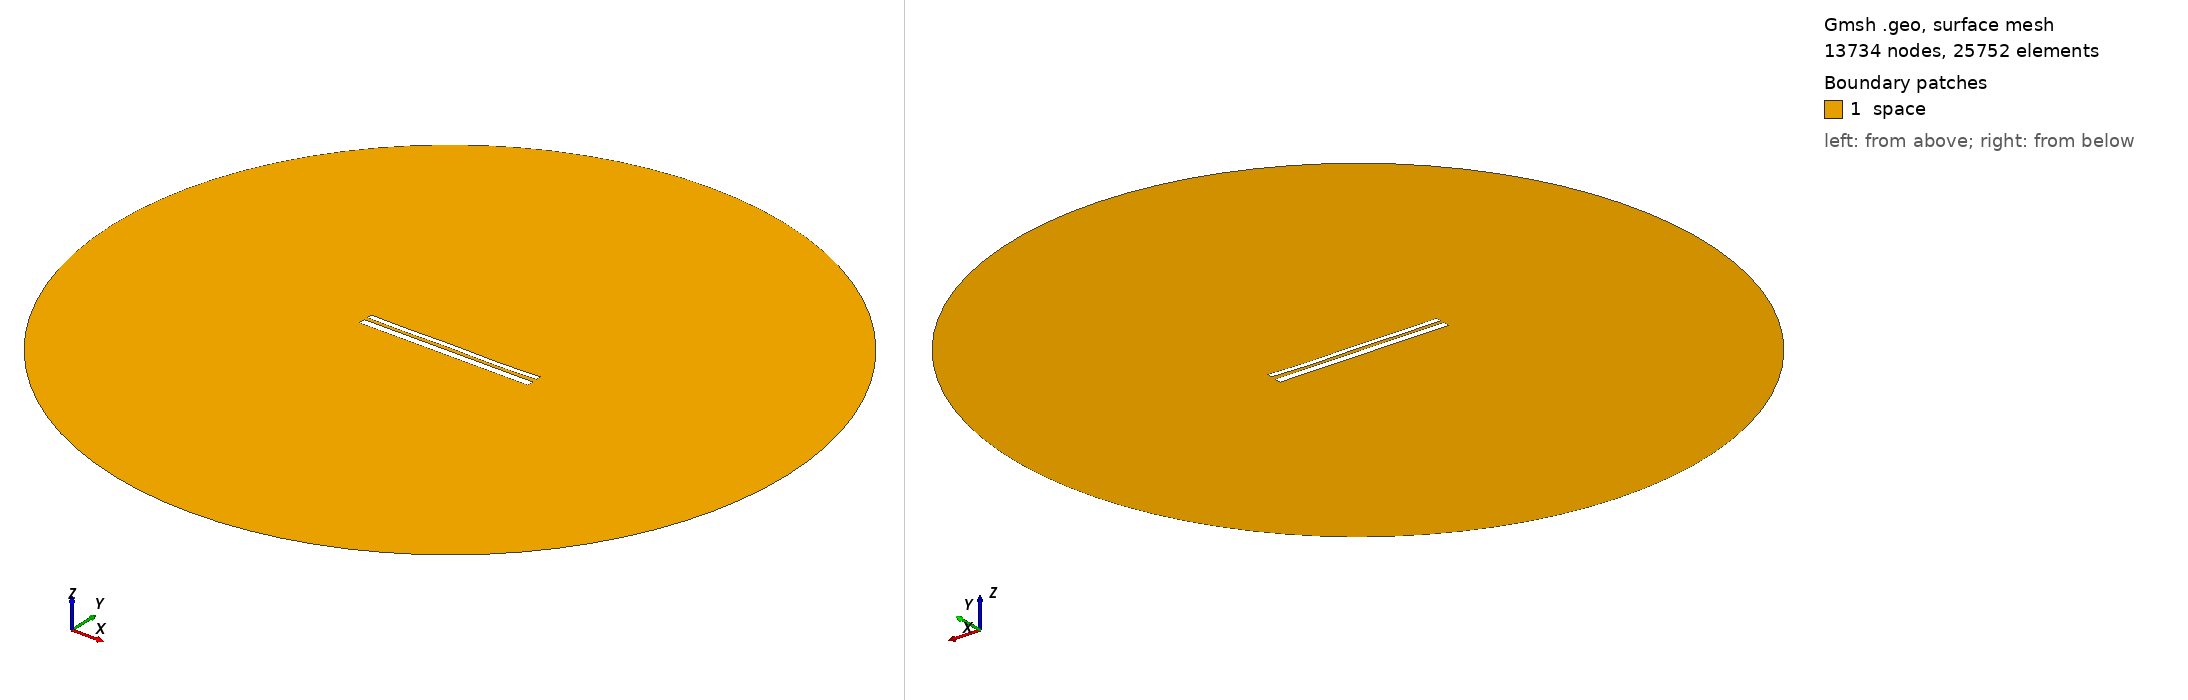

Gmsh geometry script, surface-meshed: 13734 nodes, 25752 surface elements. Boundary patches (legend numbers): 1 space. Left view from above one corner, right view from below the opposite corner. Legend entries are the model's physical surfaces. The drawing asked Gmsh for element sizes between 1% and 20% of the model's largest extent; the script's own settings can give other sizes.

=== 10416.geo (drawn) ===
//---------------------------------------
// Geometry kernel
//---------------------------------------

SetFactory("OpenCASCADE");



//---------------------------------------
// Parameters of the geometry
//---------------------------------------

// Overetch of the upper plate
overetch = 0.375;

// Distance between the plates
distance = 1.75;

// Discretization over the x axis (for the deformation)
nx = 50; 

// Length of the plate
L = 100 - overetch; 

// Number of modes
n = 4; 

// 1st mode coefficient
coeff(1) = 0.07499999999999998;
beta(1) = 0.596864 * 3.1415926535 / L;

// 2nd mode coefficient
coeff(2) = -0.075;
beta(2) = 1.49418 * 3.1415926535 / L;

// 3rd mode coefficient
coeff(3) = 0.07499999999999998;
beta(3) = 2.50025 * 3.1415926535 / L;

// 4th mode coefficient
coeff(4) = -0.15;
beta(4) = 3.49999 * 3.1415926535 / L;



//---------------------------------------
// Upper plate (deformed rectangle)
//---------------------------------------

// Coordiantes of the upper plate
xmin = -50;
xmax = 50 - overetch;

// Height of the upper plate
yheight = 4 - 2 * overetch;

// Indexes of the points
UpperID[] = {};
LowerID[] = {};
LeftID[] = {};
RightID[] = {};

// Point index
p = 1;

// Horizontal edges
For i In {1:nx}
    x = xmin + (i-1)*(xmax - xmin)/(nx-1);

    y_bottom = distance / 2 + overetch;
    For j In {1:n}
        C = (Cosh(beta(j)*L) + Cos(beta(j)*L)) / (Sinh(beta(j)*L) + Sin(beta(j)*L));
        y_bottom  = y_bottom + coeff(j) * (Cosh(beta(j)*(x+50)) - Cos(beta(j)*(x+50)) - C * (Sinh(beta(j)*(x+50)) - Sin(beta(j)*(x+50))));
    EndFor

    y_top = y_bottom + yheight;

    Point(p) = {x, y_top, 0, 1.0};
    UpperID[i] = p;
    p = p + 1;

    Point(p) = {x, y_bottom, 0, 1.0};
    LowerID[i] = p;
    p = p + 1;
EndFor

// Create point lists
UpperPts[] = {}; LowerPts[] = {};
For i In {1:nx}
  UpperPts[] += {UpperID[i]};
  LowerPts[] += {LowerID[i]};
EndFor

// Build splines
Spline(1) = {UpperPts[]};
Spline(2) = {LowerPts[]};
Line(3) = {LowerPts[nx-1], UpperPts[nx-1]};
Line(4) = {LowerPts[0], UpperPts[0]};

// Build the plane surface
Curve Loop(1) = {2, 3, -1, -4};
Plane Surface(1) = {1};



//---------------------------------------
// Lower plate (rectangle)
//---------------------------------------

// Vertices
Point(1001) = {-50, -1, 0, 1.0};
Point(1002) = { 50, -1, 0, 1.0};
Point(1003) = { 50,  -5, 0, 1.0};
Point(1004) = {-50,  -5, 0, 1.0};

// Edges
Line(5) = {1001, 1002};
Line(6) = {1002, 1003};
Line(7) = {1003, 1004};
Line(8) = {1004, 1001};

// Plane surface
Line Loop(2) = {5, 6, 7, 8};
Plane Surface(2) = {2}; 



//---------------------------------------
// Outer (fictious) boundary
//---------------------------------------

// Points
Point(1005) = {0, 0, 0};       // Center
Point(1006) = {200, 0, 0};     // Start point
Point(1007) = {0, 200, 0};     // 90 degrees
Point(1008) = {-200, 0, 0};    // 180 degrees
Point(1009) = {0, -200, 0};    // 270 degrees

// Circle arcs (each needs start, center, end)
Circle(9) = {1006, 1005, 1007};
Circle(10) = {1007, 1005, 1008};
Circle(11) = {1008, 1005, 1009};
Circle(12) = {1009, 1005, 1006};

// Plane surface for the entire domain
Curve Loop(3) = {9, 10, 11, 12};
Surface(3) = {3};

// Subtract the plates from the whole domain to obtain the actual domain where we want to solve the equations
BooleanDifference{ Surface{3}; Delete; }{ Surface{1}; Surface{2}; Delete; }




//---------------------------------------
// Transfinite Lines/Curves
//---------------------------------------

// Set the number of points on the boundaries
r = 7;

// Plates
Transfinite Curve {1, 2} = 50*r Using Progression 1;
Transfinite Curve {3, 4} = 2*r Using Progression 1;
Transfinite Line {5, 7} = 50*r Using Progression 1;
Transfinite Line {6, 8} = 2*r Using Progression 1;

// Outer boundary
Transfinite Line {9, 10, 11, 12} = 20 Using Progression 1;



//---------------------------------------
// Physical groups
//---------------------------------------                

// Physical curves (boundaries)
Physical Line("force_segment", 10) = {2};
Physical Line("upper_plate", 11) = {1, 3, 4};
Physical Line("lower_plate", 12) = {5, 6, 7, 8};
Physical Line("boundary", 20) = {9, 10, 11, 12};

// Physical Surfaces
Physical Surface("space", 30) = {3};



//---------------------------------------
// 6. Generate the Mesh
//---------------------------------------

// 2D mesh generation
Mesh 2;
